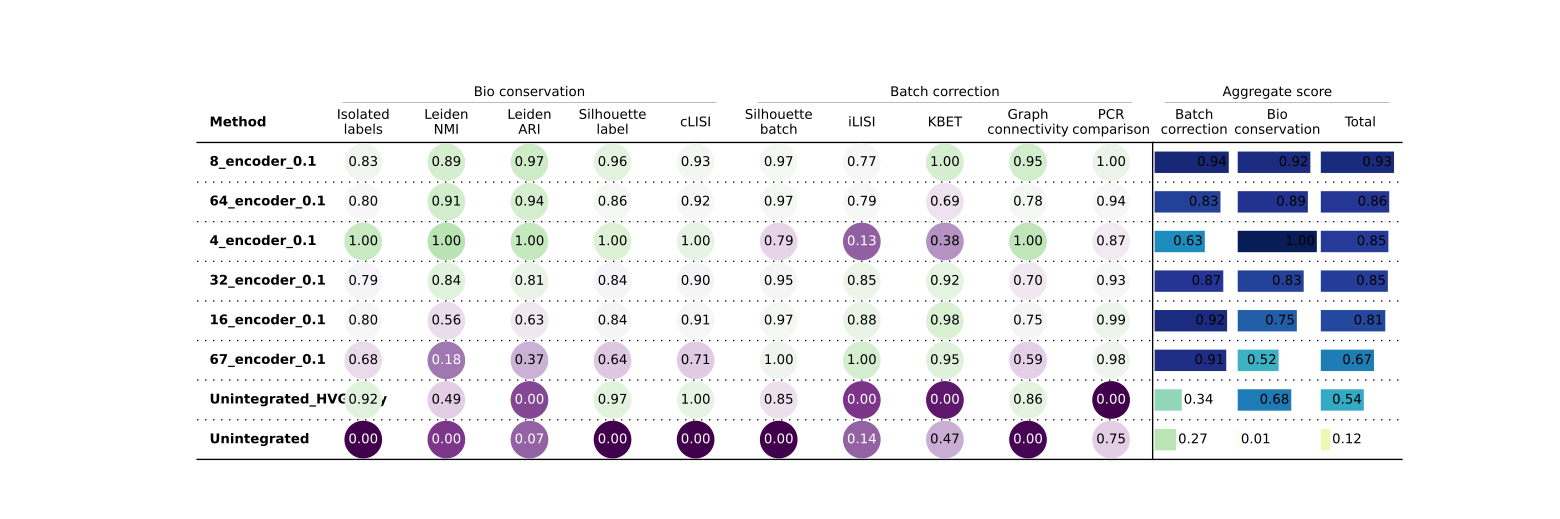

The data file committed next to this chart (first rows):
Embedding, Isolated labels, Leiden NMI, Leiden ARI, Silhouette label, cLISI, Silhouette batch, iLISI, KBET, Graph connectivity, PCR comparison, Batch correction, Bio conservation, Total
16_encoder_0.1, 0.5557, 0.7614, 0.6856, 0.5602, 0.9998, 0.9514, 0.2673, 0.3171, 0.8417, 0.6568, 0.6069, 0.7126, 0.6703
32_encoder_0.1, 0.5543, 0.8194, 0.7587, 0.5594, 0.9998, 0.9493, 0.2628, 0.3064, 0.8368, 0.6155, 0.5941, 0.7383, 0.6806
4_encoder_0.1, 0.5863, 0.8538, 0.8334, 0.5768, 1, 0.9306, 0.1721, 0.2218, 0.8634, 0.5792, 0.5534, 0.7701, 0.6834
64_encoder_0.1, 0.5569, 0.8342, 0.8096, 0.5623, 0.9998, 0.9512, 0.2555, 0.2708, 0.8437, 0.6229, 0.5888, 0.7526, 0.6871
67_encoder_0.1, 0.5377, 0.6816, 0.5838, 0.5387, 0.9995, 0.9552, 0.2821, 0.3119, 0.8278, 0.649, 0.6052, 0.6682, 0.643
8_encoder_0.1, 0.561, 0.8313, 0.8219, 0.5728, 0.9999, 0.951, 0.2536, 0.3195, 0.8587, 0.6626, 0.6091, 0.7574, 0.6981
Unintegrated, 0.4362, 0.643, 0.4653, 0.4704, 0.9982, 0.8367, 0.1733, 0.2363, 0.7757, 0.497, 0.5038, 0.6026, 0.5631
Unintegrated_HVG_only, 0.5739, 0.747, 0.4358, 0.574, 1, 0.9375, 0.1562, 0.162, 0.8515, 1.652980313782336e-05, 0.4214, 0.6661, 0.5683
Metric Type, Bio conservation, Bio conservation, Bio conservation, Bio conservation, Bio conservation, Batch correction, Batch correction, Batch correction, Batch correction, Batch correction, Aggregate score, Aggregate score, Aggregate score
